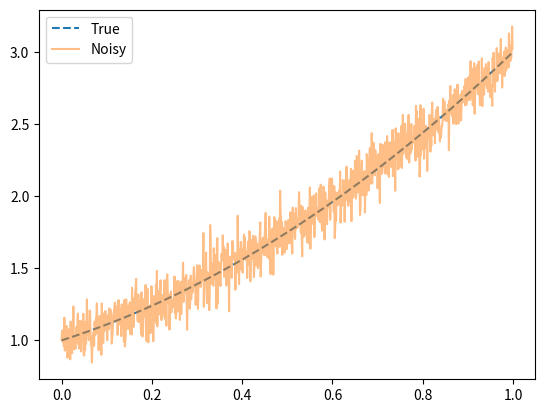

This chart was generated by the following Python code:
import numpy as np
import matplotlib.pyplot as plt
from itertools import accumulate


def polynomial(x, coeffs):
    """
    Calculate the polynomial with coefficients given by the list coeffs.
    """
    l_x = [coeff_ * x**deg for deg, coeff_ in enumerate(coeffs)]

    return sum(l_x)


def integrate_naive(x, y):
    """Riemann sum approximation to integral."""
    sum = 0
    for i_pt, y_ in enumerate(y):
        if not i_pt:
            continue
        delta_x = x[i_pt] - x[i_pt - 1]
        sum += y_ * delta_x
    
    return sum


def derivative_polynomial(x, coeffs):
    """Calculate the derivative of a polynomial at point x."""
    coeffs_mod = [coeff_ * i_coeff for i_coeff, coeff_ in enumerate(coeffs)][1:]
    
    return polynomial(x, coeffs_mod)


def integrate_polynomial(bounds, coeffs):
    """Exact integral of a polynomial with given bounds and coefficients."""
    coeffs_mod = [0]
    for i_coeff, coeff_ in enumerate(coeffs):
        coeffs_mod.append(coeff_ / (i_coeff + 1))
    
    return polynomial(bounds[1], coeffs_mod) - polynomial(bounds[0], coeffs_mod)


# def integrate_gauss_hermite(bounds, f, f_args, degree):
#     """"""


x_min = 0
x_max = 1
delta_x = 1e-3
x = np.arange(x_min, x_max , delta_x)

l_coeffs = [1, 1, 1]
f_args = {"coeffs": l_coeffs}
y_true = polynomial(x, l_coeffs)
rng = np.random.default_rng()
scale_noise = 1e-1
noise = rng.normal(loc=0, scale=scale_noise, size=len(y_true))
y_noisy = y_true + noise
num_integral_true = integrate_naive(x, y_true)
num_integral_noisy = integrate_naive(x, y_noisy)
exact_integral = integrate_polynomial((x_min, x_max), l_coeffs)
print(f"Exact integral true function: {exact_integral}")
print(f"Numerical integration true function: {num_integral_true}")
print(f"Numerical integration noisy function: {num_integral_noisy}")
error_num_true = exact_integral - num_integral_true
error_num_noisy = exact_integral - num_integral_noisy
print("Error between exact integral and numerical integration using " \
      f"noiseless samples: {error_num_true:.3e}")
print("Error between exact integral and numerical integration using " \
      f"noisy samples: {error_num_noisy:.3e}")
plt.figure("Function")
plt.plot(x, y_true, label="True", linestyle="--")
# plt.plot(x, derivative_polynomial(x, l_coeffs), label="Derivative", alpha=0.75)
plt.plot(x, y_noisy, label="Noisy", alpha=0.5)
plt.legend()
plt.show()
